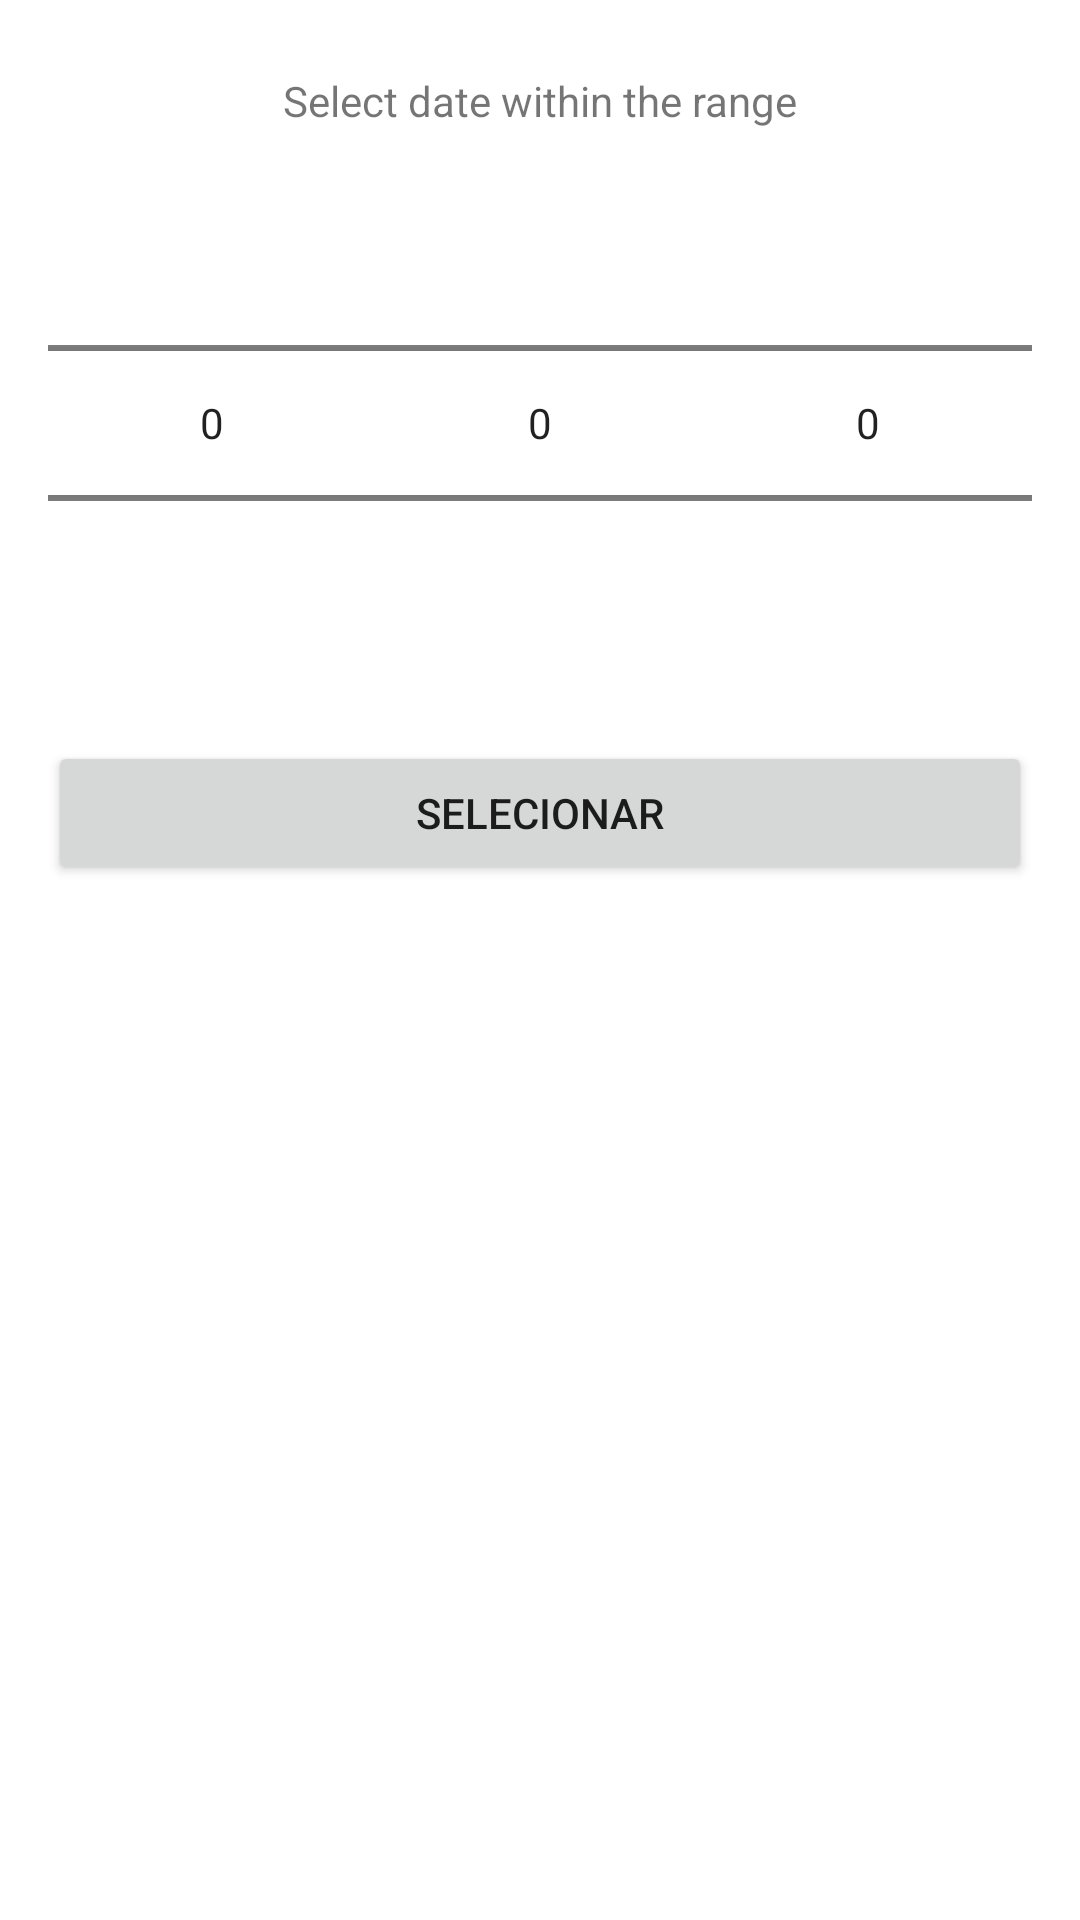

Layout XML and referenced resources for this Android screen:
<!-- AndroidManifest.xml: application theme Theme.MyChartAndroid -->
<!-- res/layout/dialog_date_picker.xml -->
<?xml version="1.0" encoding="utf-8"?>
<LinearLayout xmlns:android="http://schemas.android.com/apk/res/android"
    android:layout_width="wrap_content"
    android:layout_height="wrap_content"
    android:layout_gravity="center"
    android:orientation="vertical"
    android:padding="16dp">

    <TextView
        android:id="@+id/dateInfoTextView"
        android:layout_width="match_parent"
        android:layout_height="wrap_content"
        android:text="Select date within the range"
        android:gravity="center"
        android:padding="8dp" />

    <LinearLayout
        android:layout_width="match_parent"
        android:layout_height="wrap_content"
        android:orientation="horizontal">

        <NumberPicker
            android:id="@+id/dayPicker"
            android:layout_width="match_parent"
            android:layout_height="wrap_content"
            android:layout_weight="1" />

        <NumberPicker
            android:id="@+id/monthPicker"
            android:layout_width="match_parent"
            android:layout_height="wrap_content"
            android:layout_weight="1" />

        <NumberPicker
            android:id="@+id/yearPicker"
            android:layout_width="match_parent"
            android:layout_height="wrap_content"
            android:layout_weight="1" />
    </LinearLayout>

    <Button
        android:id="@+id/confirmButton"
        android:layout_width="match_parent"
        android:layout_height="wrap_content"
        android:text="Selecionar"
        android:padding="8dp"
        android:layout_marginTop="16dp"/>

</LinearLayout>
<!-- resources referenced by this layout -->
<resources>
  <style name="Theme.MyChartAndroid" parent="Theme.MaterialComponents.DayNight.DarkActionBar">
          
          <item name="colorPrimary">@color/purple_500</item>
          <item name="colorPrimaryVariant">@color/purple_700</item>
          <item name="colorOnPrimary">@color/white</item>
          
          <item name="colorSecondary">@color/pieColor3</item>
          <item name="colorSecondaryVariant">@color/teal_700</item>
          <item name="colorOnSecondary">@color/black</item>
          
          <item name="android:statusBarColor">?attr/colorPrimaryVariant</item>
          
      </style>
  <color name="purple_500">#FF6200EE</color>
  <color name="purple_700">#FF3700B3</color>
  <color name="white">#FFFFFFFF</color>
  <color name="pieColor3">#3F51B5</color>
  <color name="teal_700">#FF018786</color>
  <color name="black">#FF000000</color>
</resources>
